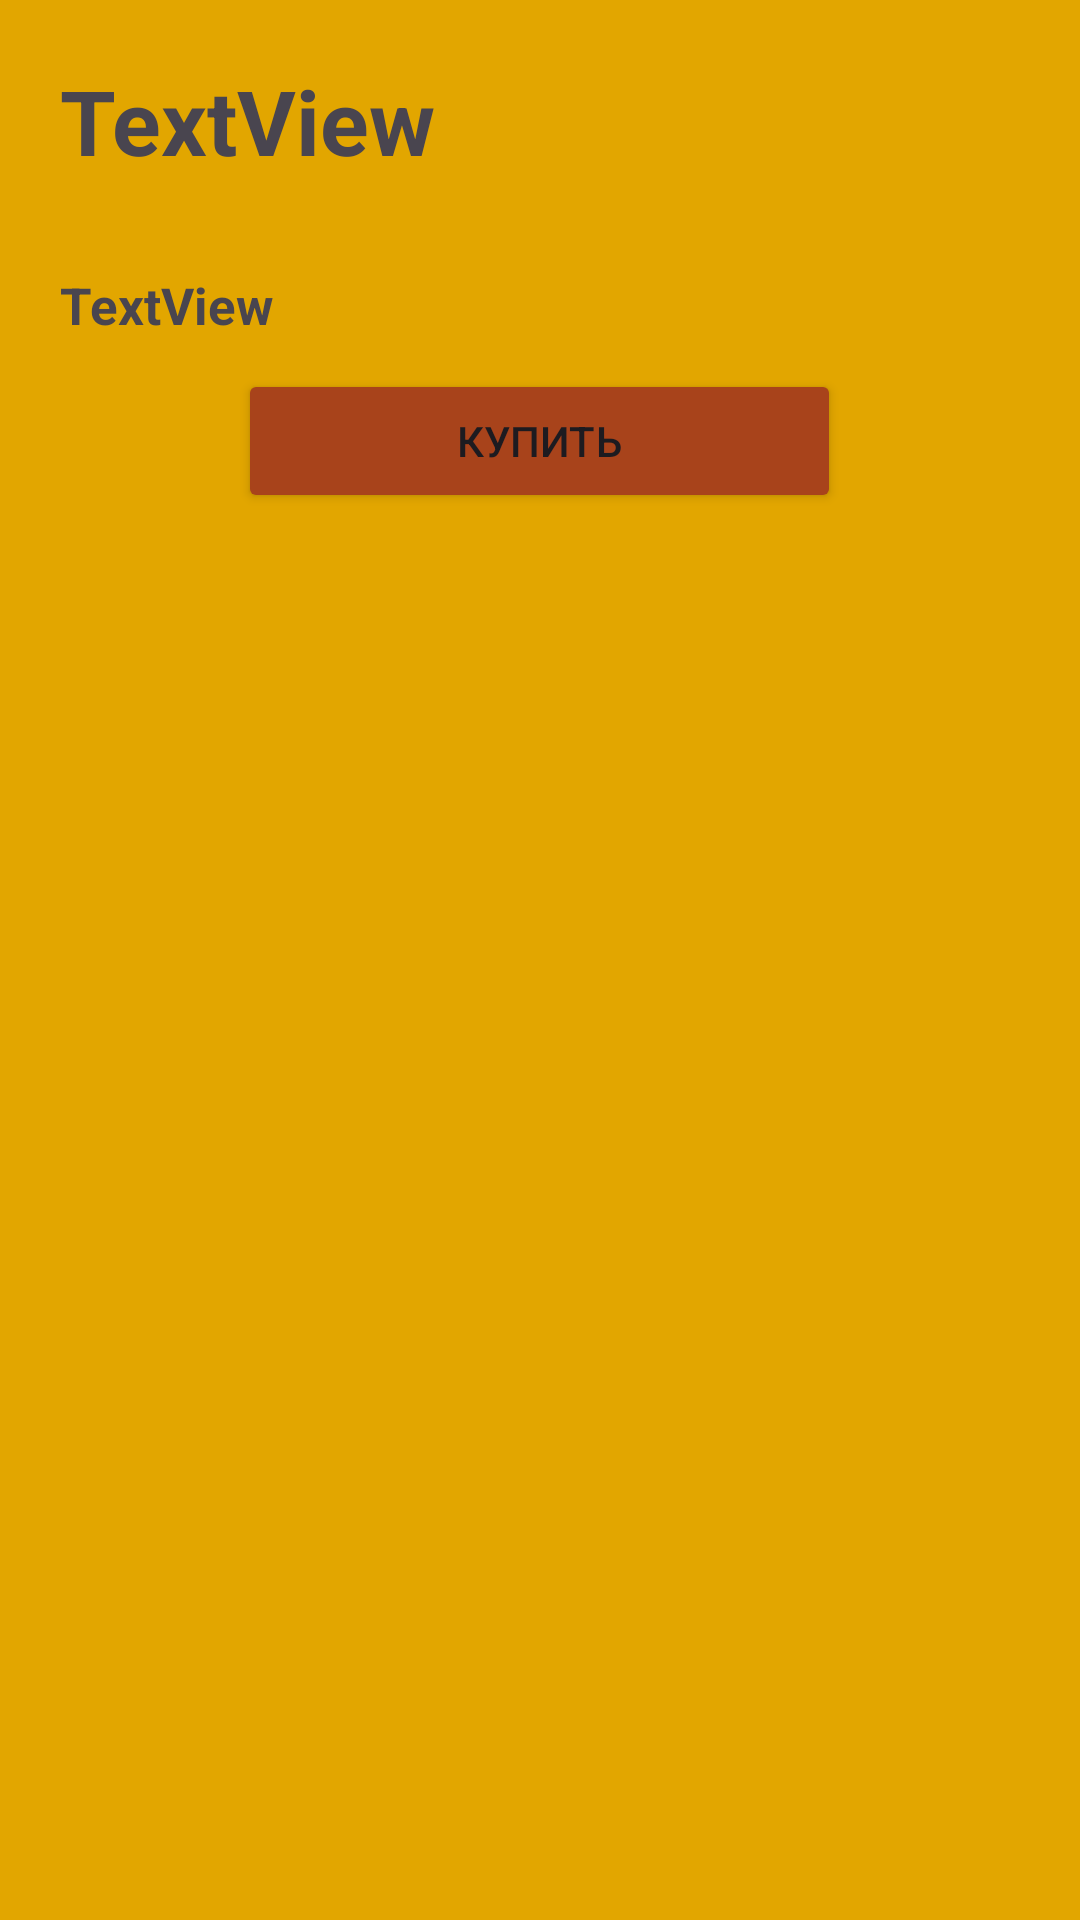

Layout XML and referenced resources for this Android screen:
<!-- AndroidManifest.xml: application theme Theme.AppGoods -->
<!-- res/layout/activity_item.xml -->
<?xml version="1.0" encoding="utf-8"?>
<LinearLayout xmlns:android="http://schemas.android.com/apk/res/android"
    xmlns:app="http://schemas.android.com/apk/res-auto"
    xmlns:tools="http://schemas.android.com/tools"
    android:layout_width="match_parent"
    android:layout_height="match_parent"
    android:orientation="vertical"
    android:background="#e2a600"
    tools:context=".ItemActivity">


    <TextView
        android:id="@+id/item_list_title_one"
        android:layout_width="match_parent"
        android:layout_height="wrap_content"
        android:paddingHorizontal="20dp"
        android:paddingVertical="20dp"
        android:textStyle="bold"
        android:textSize="30sp"
        android:text="TextView" />

    <TextView
        android:id="@+id/item_list_text"
        android:layout_width="match_parent"
        android:layout_height="wrap_content"
        android:paddingHorizontal="20dp"
        android:paddingVertical="10dp"
        android:textStyle="bold"
        android:textSize="17sp"
        android:text="TextView" />

    <Button
        android:id="@+id/button_buy"
        android:layout_width="201dp"
        android:layout_height="wrap_content"
        android:layout_gravity="center"
        android:backgroundTint="#A8431B"

        android:text="@string/buy" />

</LinearLayout>
<!-- resources referenced by this layout -->
<resources>
  <string name="buy">Купить</string>
  <style name="Theme.AppGoods" parent="Base.Theme.AppGoods" />
  <style name="Base.Theme.AppGoods" parent="Theme.Material3.DayNight.NoActionBar">
          
          
      </style>
</resources>
